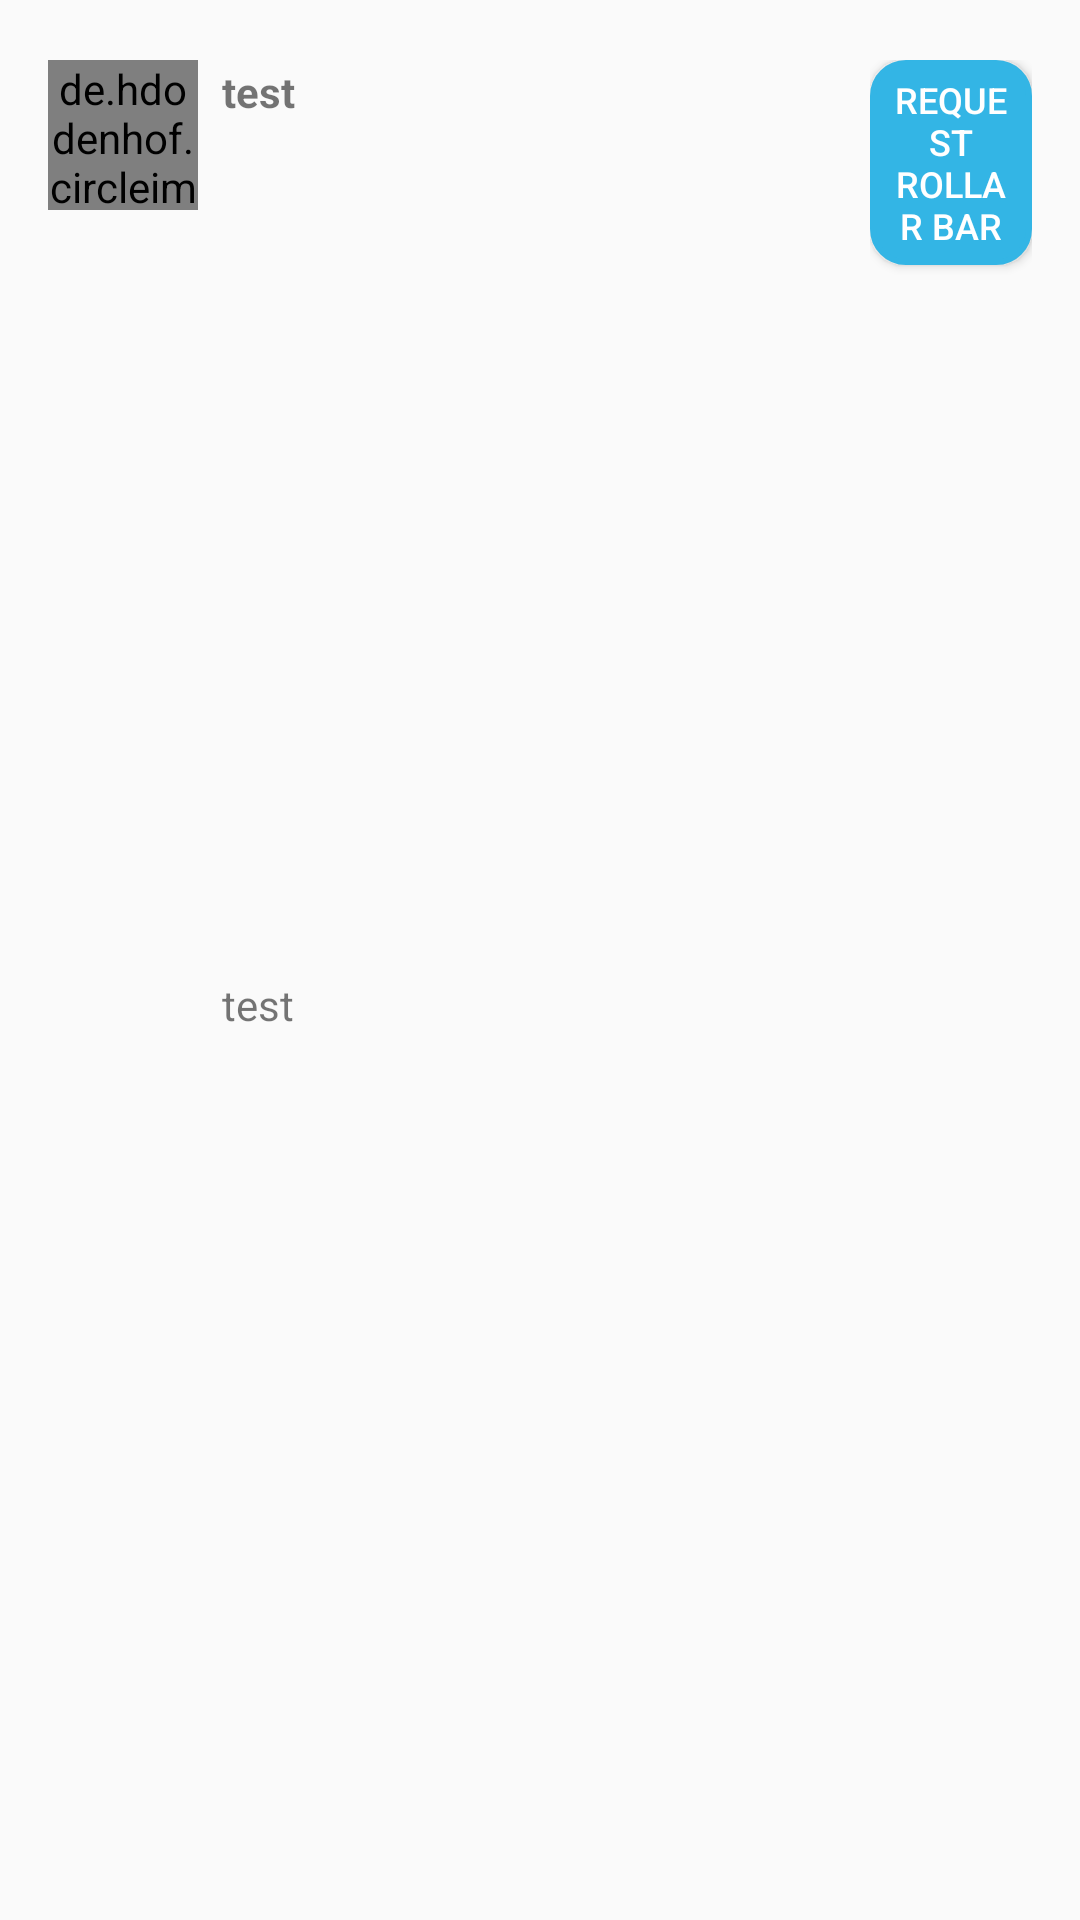

Reconstruct the res/layout file that produces this screen, plus the resources it refers to.
<!-- AndroidManifest.xml: application theme MyMaterialTheme -->
<!-- res/layout/nearby_list.xml -->
<?xml version="1.0" encoding="utf-8"?>
<RelativeLayout xmlns:android="http://schemas.android.com/apk/res/android"
android:layout_width="match_parent"
android:layout_height="wrap_content"
android:focusable="true"
android:paddingLeft="16dp"
android:paddingRight="16dp"
android:paddingTop="10dp"
android:paddingBottom="10dp"
android:clickable="true"
android:background="?android:attr/selectableItemBackground"
    >


    <de.hdodenhof.circleimageview.CircleImageView
        xmlns:app="http://schemas.android.com/apk/res-auto"
        android:id="@+id/thumbnail"
        android:layout_width="50dp"
        android:layout_height="50dp"
        android:src="@drawable/circular"
        app:civ_border_width="1dp"
        android:layout_marginRight="8dp"
        android:layout_marginEnd="8dp"
        android:layout_alignParentLeft="true"
        android:layout_alignParentStart="true"
        android:layout_marginTop="10dp"
        android:layout_centerHorizontal="true"
        android:layout_gravity="center"
        app:civ_border_color="#FF000000"/>
    
    <LinearLayout
        android:layout_width="fill_parent"
        android:layout_marginTop="10dp"
        android:orientation="horizontal"
        android:layout_toRightOf="@+id/thumbnail"
        android:layout_toEndOf="@+id/thumbnail"
        android:layout_height="match_parent">
        <LinearLayout
            android:layout_width="0dp"
            android:layout_marginTop="1dip"
            android:orientation="vertical"
            android:layout_weight="4"
            android:layout_height="match_parent">
            <TextView
                android:id="@+id/name"
                android:layout_width="fill_parent"
                android:layout_height="0dp"
                android:text="test"
                android:layout_weight="2"
                android:textAlignment="textStart"
                android:layout_gravity="start"
                android:textStyle="normal|bold" />
           <TextView
                android:id="@+id/screen_name"
                android:layout_width="fill_parent"
               android:layout_height="0dp"
               android:text="test"
               android:layout_weight="2"
               android:layout_gravity="start"
               android:textAlignment="textStart" />
        </LinearLayout>
        <LinearLayout
            android:layout_width="0dp"
            android:orientation="horizontal"
            android:layout_weight="1"
            android:layout_height="match_parent">
            <Button
                android:layout_width="wrap_content"
                android:id="@+id/requestRollar"
                android:background="@drawable/b_ground"
                android:textColor="@color/white"
                android:layout_gravity="start"
                android:text="Request Rollar Bar"
                android:layout_height="wrap_content"
                android:textSize="12sp" />
        </LinearLayout>

    </LinearLayout>

</RelativeLayout>
<!-- resources referenced by this layout -->
<resources>
  <item name="white" type="color">#FFFFFF</item>
  <!-- drawable b_ground (drawable) -->
  <shape
      xmlns:android="http://schemas.android.com/apk/res/android"
      android:shape="rectangle"   >
  
      <solid
          android:color="@color/blue" >
      </solid>
  
      <stroke
          android:width="2dp"
          android:color="@color/blue" >
      </stroke>
  
      <padding
          android:left="5dp"
          android:top="5dp"
          android:right="5dp"
          android:bottom="5dp"    >
      </padding>
  
      <corners
          android:radius="11dp"   >
      </corners>
  
  </shape>
  <style name="MyMaterialTheme" parent="MyMaterialTheme.Base">
  
      </style>
  <item name="blue" type="color">#33b5e5</item>
  <style name="MyMaterialTheme.Base" parent="Theme.AppCompat.Light.DarkActionBar">
          <item name="windowNoTitle">true</item>
          <item name="windowActionBar">false</item>
          <item name="colorPrimary">@color/primaryColor</item>
          <item name="colorPrimaryDark">@color/primaryColorDark</item>
          <item name="colorAccent">@color/accent_color</item>
      </style>
  <color name="primaryColor">#E9282A</color>
  <color name="primaryColorDark">#E9282A</color>
  <color name="accent_color">#E9282A</color>\
</resources>
